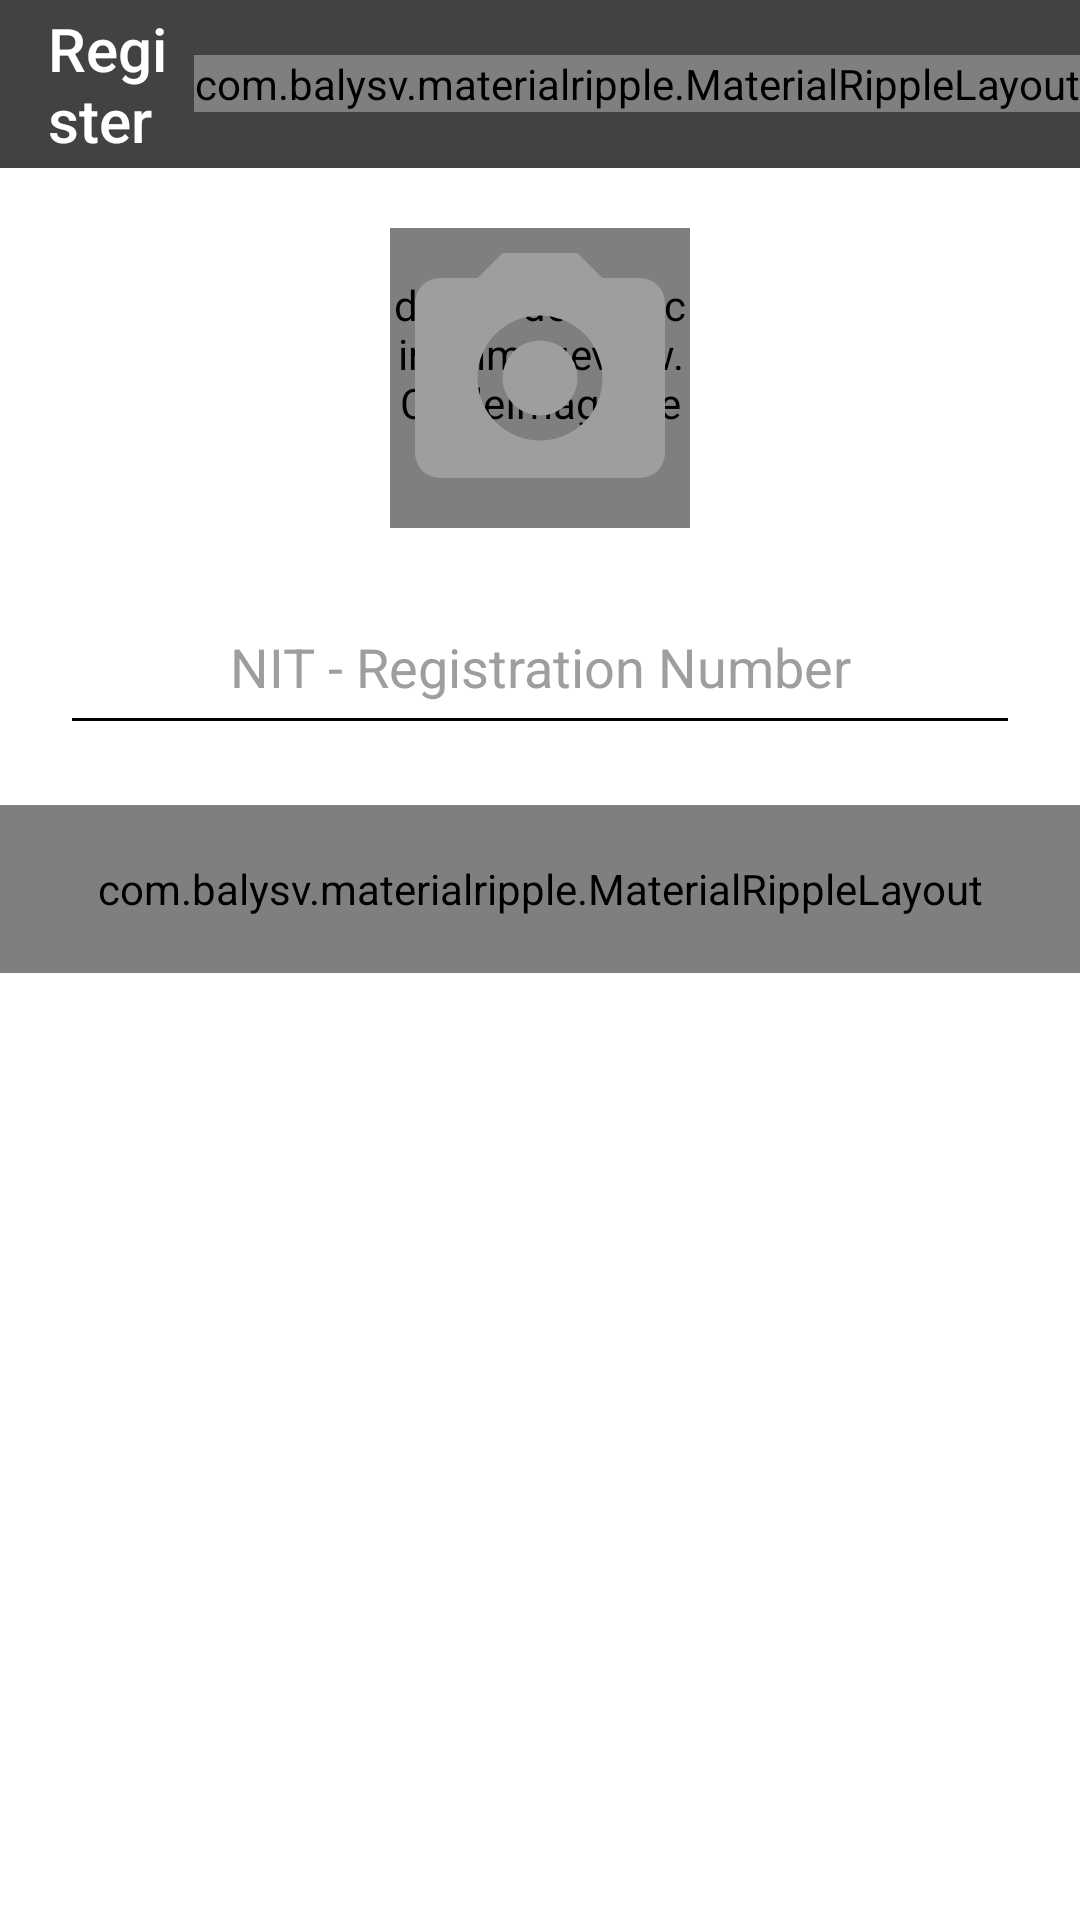

Produce the Android XML layout that renders to this screen, including the resource entries it uses.
<!-- AndroidManifest.xml: application theme AppTheme -->
<!-- res/layout/dialog_register.xml -->
<?xml version="1.0" encoding="utf-8"?>
<RelativeLayout xmlns:android="http://schemas.android.com/apk/res/android"
    android:layout_width="match_parent"
    android:layout_height="match_parent"
    xmlns:app="http://schemas.android.com/apk/res-auto"
    android:background="@android:color/white"
    android:orientation="vertical">

    <LinearLayout
        android:id="@+id/d_r_ll1"
        android:layout_width="match_parent"
        android:layout_height="wrap_content"
        android:background="@color/colorPrimary"
        android:gravity="center_vertical"
        android:minHeight="?attr/actionBarSize"
        android:orientation="horizontal"
        android:paddingLeft="16dp">

        <TextView
            android:layout_width="0dp"
            android:layout_height="wrap_content"
            android:layout_weight="1"
            android:gravity="center_vertical"
            android:text="Register"
            android:textAppearance="@style/TextAppearance.AppCompat.Title"
            android:textColor="@android:color/white" />

        <com.balysv.materialripple.MaterialRippleLayout
            style="@style/RippleStyleBlack"
            android:layout_width="wrap_content"
            android:layout_height="wrap_content">

            <ImageView
                android:id="@+id/dialog_register_close"
                android:layout_width="50dp"
                android:layout_height="50dp"
                android:layout_marginRight="4dp"
                android:padding="10dp"
                app:srcCompat="@drawable/ic_close"
                android:tint="@android:color/white" />

        </com.balysv.materialripple.MaterialRippleLayout>

    </LinearLayout>

    <LinearLayout
        android:layout_below="@+id/d_r_ll1"
        android:orientation="vertical"
        android:gravity="center"
        android:layout_width="match_parent"
        android:layout_height="wrap_content">
        <FrameLayout
            android:layout_width="wrap_content"
            android:layout_height="wrap_content">
            <de.hdodenhof.circleimageview.CircleImageView
                android:id="@+id/dialog_register_image"
                android:layout_margin="20dp"
                app:civ_border_color="@color/black"
                app:civ_border_width="1dp"
                android:layout_width="100dp"
                android:layout_height="100dp" />
            <ImageView
                android:layout_gravity="center"
                app:srcCompat="@drawable/ic_camera"
                android:id="@+id/dialog_register_chooseImage"
                android:layout_width="wrap_content"
                android:layout_height="wrap_content" />
        </FrameLayout>

        <android.support.v7.widget.AppCompatEditText
            android:id="@+id/etNITRegNo"
            android:hint="NIT - Registration Number"
            android:textColorHint="@color/black_9e9e9e"
            android:textColor="@color/black"
            android:gravity="center"
            android:padding="14dp"
            android:layout_marginLeft="20dp"
            android:layout_marginRight="20dp"
            android:layout_marginBottom="20dp"
            app:backgroundTint="@color/black"
            android:inputType="text"
            android:layout_width="match_parent"
            android:layout_height="wrap_content" />

        <com.balysv.materialripple.MaterialRippleLayout
            android:id="@+id/dialog_register_btn"
            style="@style/RippleStyleWhite"
            android:layout_width="match_parent"
            android:layout_height="?attr/actionBarSize"
            android:background="#81b3ec">

            <TextView
                android:layout_width="wrap_content"
                android:layout_height="wrap_content"
                android:layout_gravity="center"
                android:text="REGISTER"
                android:textColor="@android:color/white"
                android:textStyle="bold"
                android:visibility="visible" />

        </com.balysv.materialripple.MaterialRippleLayout>
    </LinearLayout>

</RelativeLayout>
<!-- resources referenced by this layout -->
<resources>
  <color name="black">#000</color>
  <color name="black_9e9e9e">#9e9e9e</color>
  <color name="colorPrimary">#424242</color>
  <!-- drawable ic_camera (drawable) -->
  <vector xmlns:android="http://schemas.android.com/apk/res/android"
      android:height="100dp"
      android:width="100dp"
      android:viewportWidth="24"
      android:viewportHeight="24">
      <path android:fillColor="#9e9e9e" android:pathData="M4,4H7L9,2H15L17,4H20A2,2 0 0,1 22,6V18A2,2 0 0,1 20,20H4A2,2 0 0,1 2,18V6A2,2 0 0,1 4,4M12,7A5,5 0 0,0 7,12A5,5 0 0,0 12,17A5,5 0 0,0 17,12A5,5 0 0,0 12,7M12,9A3,3 0 0,1 15,12A3,3 0 0,1 12,15A3,3 0 0,1 9,12A3,3 0 0,1 12,9Z" />
  </vector>
  <!-- drawable ic_close (drawable) -->
  <vector xmlns:android="http://schemas.android.com/apk/res/android"
      android:height="40dp"
      android:width="40dp"
      android:viewportWidth="24"
      android:viewportHeight="24">
      <path android:fillColor="#fff" android:pathData="M13.46,12L19,17.54V19H17.54L12,13.46L6.46,19H5V17.54L10.54,12L5,6.46V5H6.46L12,10.54L17.54,5H19V6.46L13.46,12Z" />
  </vector>
  <style name="RippleStyleBlack" parent="RippleStyleWhite">
          <item name="mrl_rippleColor">#8096989A</item>
      </style>
  <style name="RippleStyleWhite">
          <item name="mrl_rippleOverlay">true</item>
          <item name="mrl_rippleColor">#80FFFFFF</item>
          <item name="mrl_rippleHover">true</item>
          <item name="mrl_rippleAlpha">0.2</item>
      </style>
  <style name="AppTheme" parent="Theme.AppCompat.Light.NoActionBar">
          
          <item name="colorPrimary">@color/colorPrimary</item>
          <item name="colorPrimaryDark">@color/colorPrimaryDark</item>
          <item name="colorAccent">@color/colorAccent</item>
      </style>
  <color name="colorPrimaryDark">#212121</color>
  <color name="colorAccent">#009688</color>
</resources>
